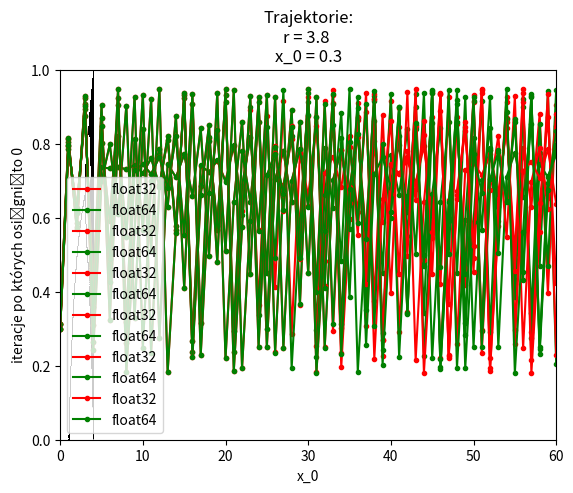

The matplotlib source for this figure:
import numpy as np
import matplotlib.pyplot as plt


# a
def logistic(x, r):
    return r * x * (1 - x)


def logistic_float32(x, r):
    return r * x * (np.float32(1) - x)


def bifurcation_diagram(x_0, min_r, max_r, n, iterations, last, np_type, alpha_value=.05):
    r = np.linspace(min_r, max_r, n, dtype=np_type)
    x_n = np.full(n, x_0, dtype=np_type)

    for _ in range(iterations - last):
        x_n = logistic(x_n, r)

    for _ in range(last):
        x_n = logistic(x_n, r)
        plt.plot(r, x_n, ',k', alpha=alpha_value)

    plt.xlabel('r')
    plt.ylabel('x')
    plt.xlim(min_r, max_r)
    plt.ylim(0, 1)
    plt.title('Diagram bifurkacyjny:\n {0} <= r <= {1}\n x_0 = {2}\n na wykresie zaznaczono {3} ostatnich iteracji z {4}'.format(min_r, max_r, x_0, last, iterations))
    plt.show()


bifurcation_diagram(0.2, 1, 4, 1000, 200, 100, np.float64)
bifurcation_diagram(0.4, 1, 4, 1000, 200, 100, np.float64)
bifurcation_diagram(0.9888, 1, 4, 1000, 200, 100, np.float64)
bifurcation_diagram(0.0001, 1, 4, 1000, 200, 100, np.float64)
bifurcation_diagram(0.0001, 3.57, 4, 1000, 500, 400, np.float64)


# b
def trajectories_float32_float64(x_0, r, n):
    r_float32 = np.float32(r)
    r_float64 = np.float64(r)
    x_float32 = np.float32(x_0)
    x_float64 = np.float64(x_0)

    iterations = np.arange(0, n + 1)
    x_n_float32 = [x_float32]
    x_n_float64 = [x_float64]

    for _ in range(n):
        x_float32 = logistic_float32(x_float32, r_float32)
        x_float64 = logistic(x_float64, r_float64)
        x_n_float32.append(x_float32)
        x_n_float64.append(x_float64)

    plt.plot(iterations, x_n_float32, marker='.', color='r', label='float32')
    plt.plot(iterations, x_n_float64, marker='.', color='g', label='float64')

    plt.xlabel('iteracja')
    plt.ylabel('x')
    plt.xlim(0, n)
    plt.legend(loc='lower left')
    plt.title('Trajektorie:\nr = {0} \nx_0 = {1}'.format(r, x_0))
    plt.show()


trajectories_float32_float64(0.31233211, 3.75, 60)
trajectories_float32_float64(0.31233211, 3.7843123, 60)
trajectories_float32_float64(0.31233211, 3.8, 60)
trajectories_float32_float64(0.3, 3.75, 60)
trajectories_float32_float64(0.3, 3.7843123, 60)
trajectories_float32_float64(0.3, 3.8, 60)


# c
def iterations_to_zero(x_0, iterations_limit, r=np.float32(4)):
    x = np.array(x_0)
    iterations = np.full(x.shape[0], 0)
    zeros = np.full(x.shape[0], False)

    for i in range(iterations_limit):
        x = logistic(x, r)
        temp = (x == np.float32(0))
        iterations[zeros != temp] = i
        zeros = temp

    plt.plot(x_0[iterations != 0], iterations[iterations != 0], '.r')
    plt.xlabel('x_0')
    plt.ylabel('iteracje po których osiągnięto 0')
    plt.show()

    count = iterations[iterations != 0].shape[0]
    print("Osiągnęły zero: ", count)
    print("Nie osiągnęły zera: ", x.shape[0] - count)


iterations_to_zero(np.linspace(0.001, 0.999, 300, dtype=np.float32), 1000000)
